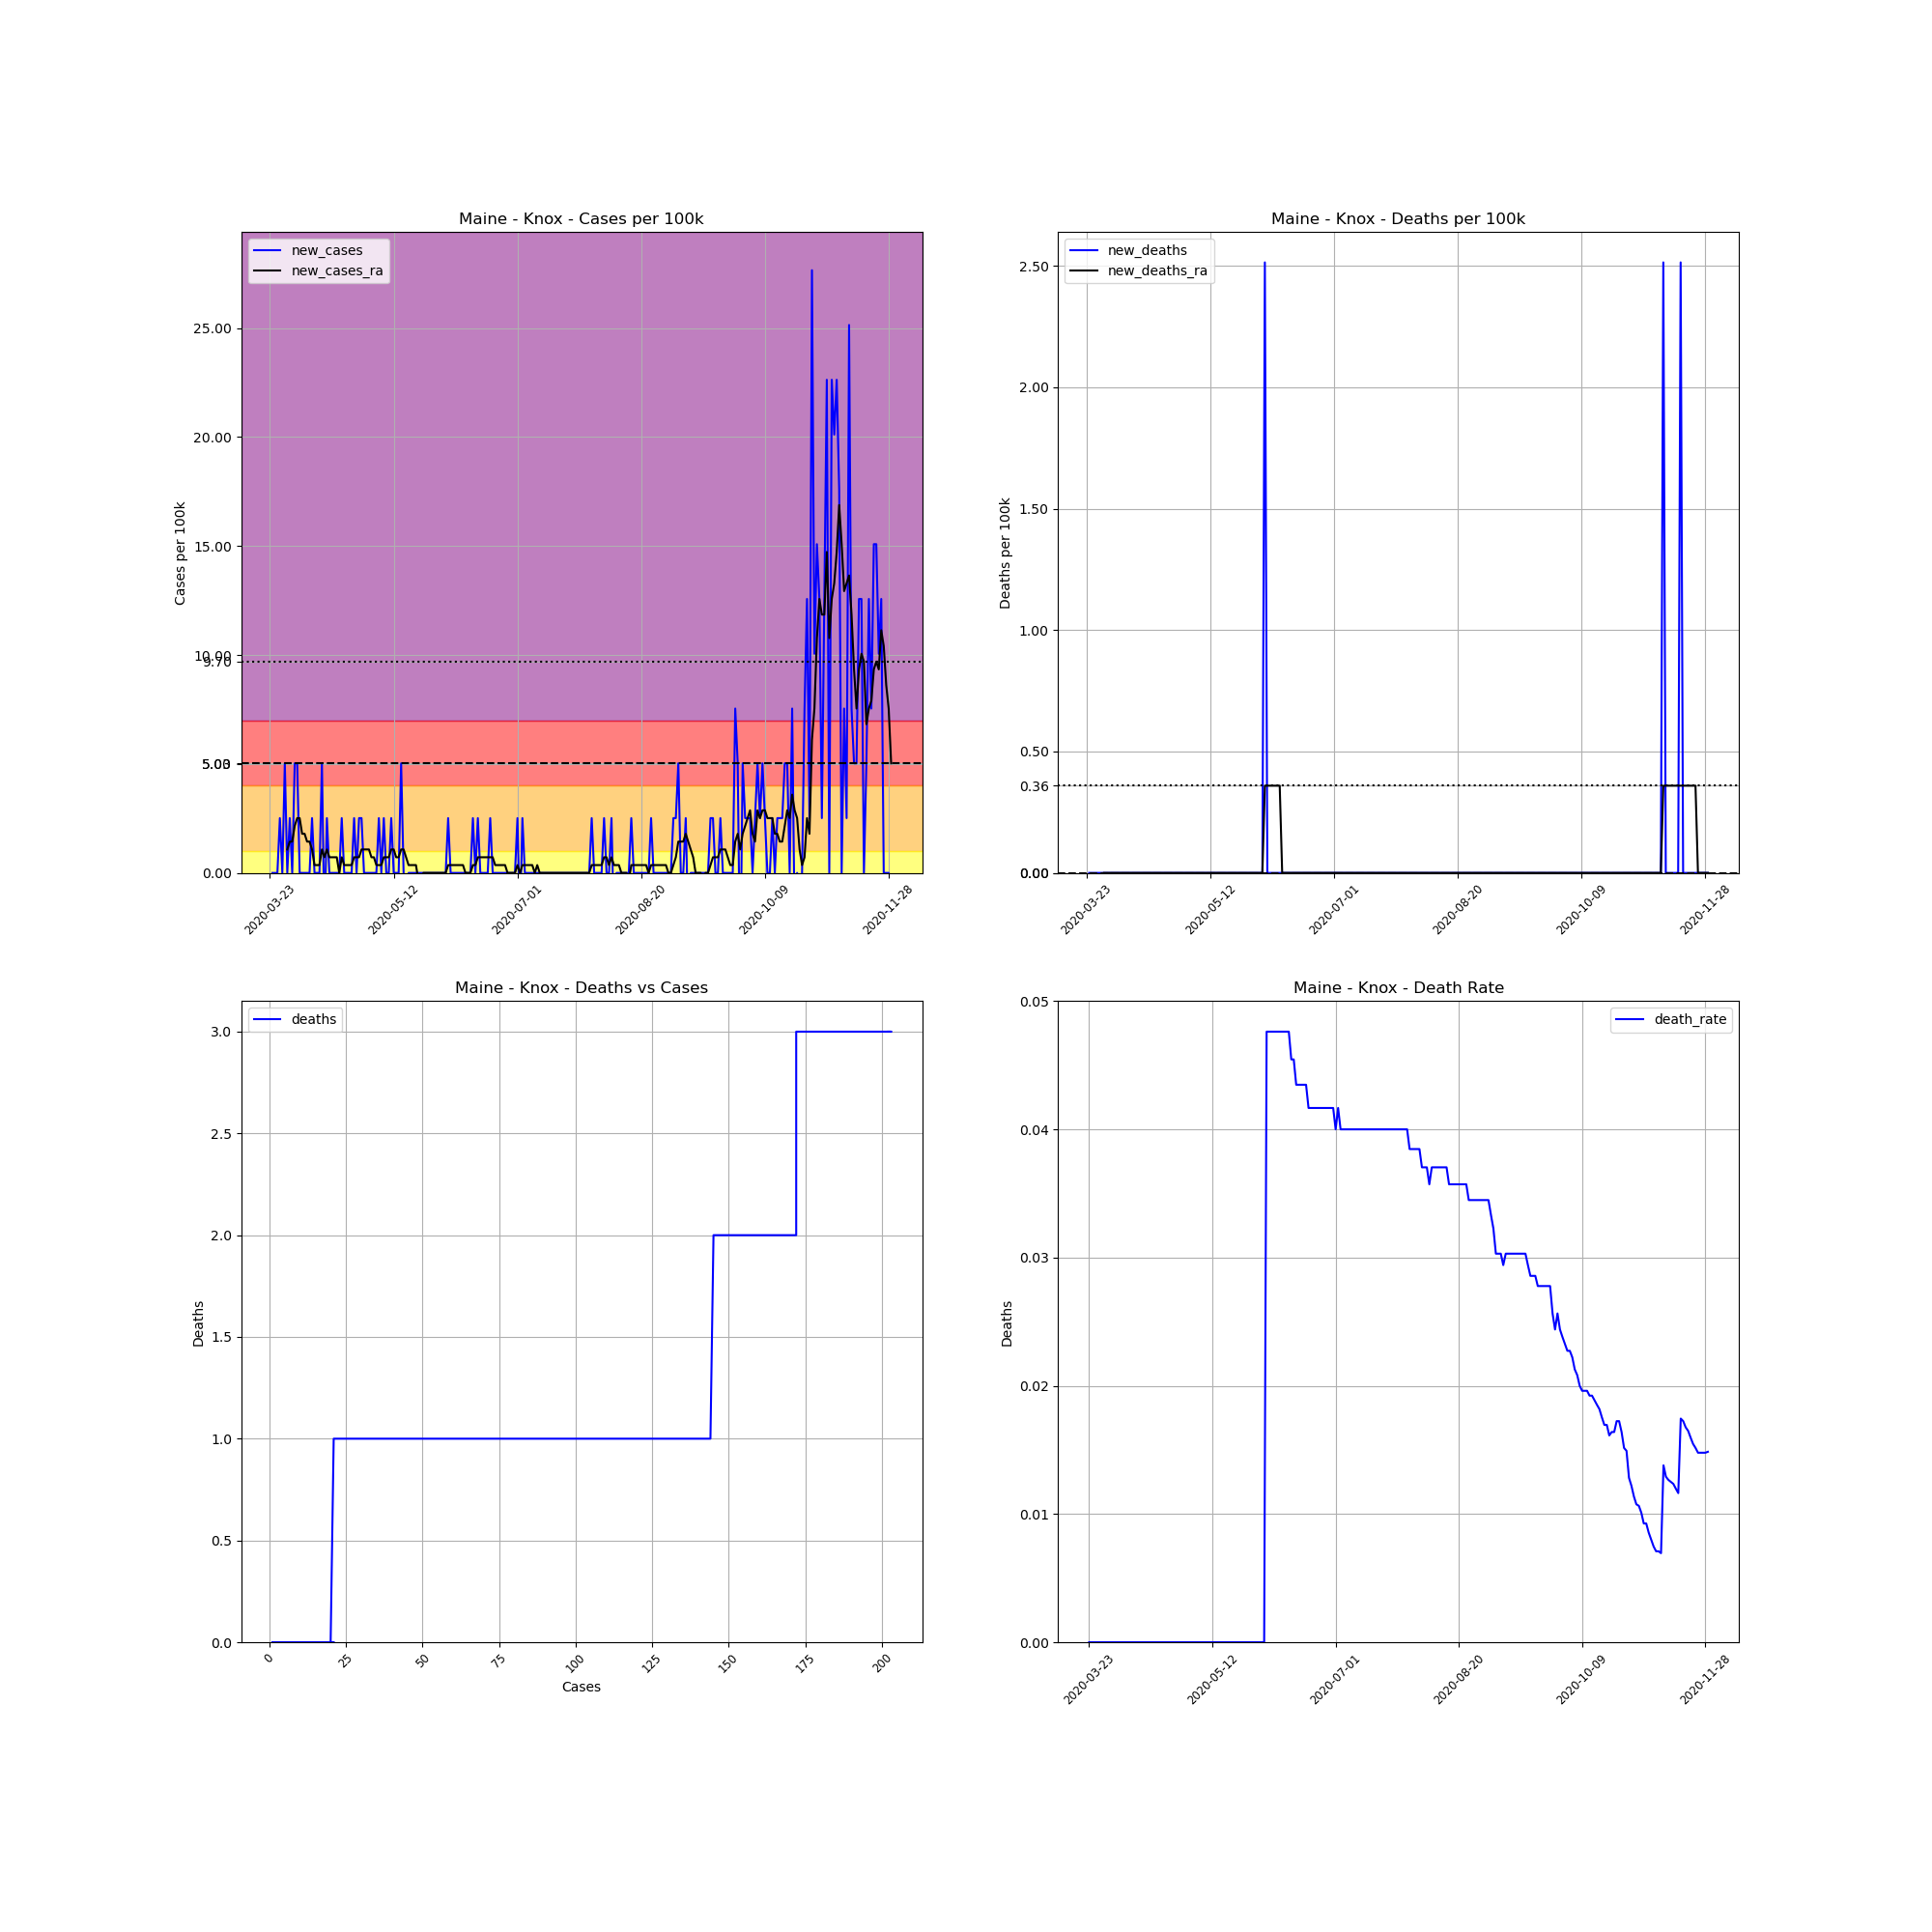

The file beside this chart, header and first rows:
, date, county, state, fips, cases, deaths, COUNTY, STNAME, CTYNAME, POPESTIMATE2019, cases_per_100k, deaths_per_100k, death_rate, new_cases, new_deaths, new_cases_ra, new_deaths_ra
296905, 2020-03-23, Knox, Maine, 23013, 1, 0.0, 13, Maine, Knox, 39772, 2.514, 0.0, 0.0, , , , 
296906, 2020-03-24, Knox, Maine, 23013, 1, 0.0, 13, Maine, Knox, 39772, 2.514, 0.0, 0.0, 0.0, 0.0, , 
296907, 2020-03-25, Knox, Maine, 23013, 1, 0.0, 13, Maine, Knox, 39772, 2.514, 0.0, 0.0, 0.0, 0.0, , 
296908, 2020-03-26, Knox, Maine, 23013, 1, 0.0, 13, Maine, Knox, 39772, 2.514, 0.0, 0.0, 0.0, 0.0, , 
296909, 2020-03-27, Knox, Maine, 23013, 2, 0.0, 13, Maine, Knox, 39772, 5.029, 0.0, 0.0, 2.514, 0.0, , 
296910, 2020-03-28, Knox, Maine, 23013, 2, 0.0, 13, Maine, Knox, 39772, 5.029, 0.0, 0.0, 0.0, 0.0, , 
296911, 2020-03-29, Knox, Maine, 23013, 4, 0.0, 13, Maine, Knox, 39772, 10.06, 0.0, 0.0, 5.029, 0.0, , 
296912, 2020-03-30, Knox, Maine, 23013, 4, 0.0, 13, Maine, Knox, 39772, 10.06, 0.0, 0.0, 0.0, 0.0, 1.078, 0.0
296913, 2020-03-31, Knox, Maine, 23013, 5, 0.0, 13, Maine, Knox, 39772, 12.57, 0.0, 0.0, 2.514, 0.0, 1.437, 0.0
296914, 2020-04-01, Knox, Maine, 23013, 5, 0.0, 13, Maine, Knox, 39772, 12.57, 0.0, 0.0, 0.0, 0.0, 1.437, 0.0
296915, 2020-04-02, Knox, Maine, 23013, 7, 0.0, 13, Maine, Knox, 39772, 17.6, 0.0, 0.0, 5.029, 0.0, 2.155, 0.0
296916, 2020-04-03, Knox, Maine, 23013, 9, 0.0, 13, Maine, Knox, 39772, 22.63, 0.0, 0.0, 5.029, 0.0, 2.514, 0.0
296917, 2020-04-04, Knox, Maine, 23013, 9, 0.0, 13, Maine, Knox, 39772, 22.63, 0.0, 0.0, 0.0, 0.0, 2.514, 0.0
296918, 2020-04-05, Knox, Maine, 23013, 9, 0.0, 13, Maine, Knox, 39772, 22.63, 0.0, 0.0, 0.0, 0.0, 1.796, 0.0
296919, 2020-04-06, Knox, Maine, 23013, 9, 0.0, 13, Maine, Knox, 39772, 22.63, 0.0, 0.0, 0.0, 0.0, 1.796, 0.0
296920, 2020-04-07, Knox, Maine, 23013, 9, 0.0, 13, Maine, Knox, 39772, 22.63, 0.0, 0.0, 0.0, 0.0, 1.437, 0.0
296921, 2020-04-08, Knox, Maine, 23013, 9, 0.0, 13, Maine, Knox, 39772, 22.63, 0.0, 0.0, 0.0, 0.0, 1.437, 0.0
296922, 2020-04-09, Knox, Maine, 23013, 10, 0.0, 13, Maine, Knox, 39772, 25.14, 0.0, 0.0, 2.514, 0.0, 1.078, 0.0
296923, 2020-04-10, Knox, Maine, 23013, 10, 0.0, 13, Maine, Knox, 39772, 25.14, 0.0, 0.0, 0.0, 0.0, 0.3592, 0.0
296924, 2020-04-11, Knox, Maine, 23013, 10, 0.0, 13, Maine, Knox, 39772, 25.14, 0.0, 0.0, 0.0, 0.0, 0.3592, 0.0
296925, 2020-04-12, Knox, Maine, 23013, 10, 0.0, 13, Maine, Knox, 39772, 25.14, 0.0, 0.0, 0.0, 0.0, 0.3592, 0.0
296926, 2020-04-13, Knox, Maine, 23013, 12, 0.0, 13, Maine, Knox, 39772, 30.17, 0.0, 0.0, 5.029, 0.0, 1.078, 0.0
296927, 2020-04-14, Knox, Maine, 23013, 11, 0.0, 13, Maine, Knox, 39772, 27.66, 0.0, 0.0, -2.514, 0.0, 0.7184, 0.0
296928, 2020-04-15, Knox, Maine, 23013, 12, 0.0, 13, Maine, Knox, 39772, 30.17, 0.0, 0.0, 2.514, 0.0, 1.078, 0.0
296929, 2020-04-16, Knox, Maine, 23013, 12, 0.0, 13, Maine, Knox, 39772, 30.17, 0.0, 0.0, 0.0, 0.0, 0.7184, 0.0
296930, 2020-04-17, Knox, Maine, 23013, 12, 0.0, 13, Maine, Knox, 39772, 30.17, 0.0, 0.0, 0.0, 0.0, 0.7184, 0.0
296931, 2020-04-18, Knox, Maine, 23013, 12, 0.0, 13, Maine, Knox, 39772, 30.17, 0.0, 0.0, 0.0, 0.0, 0.7184, 0.0
296932, 2020-04-19, Knox, Maine, 23013, 12, 0.0, 13, Maine, Knox, 39772, 30.17, 0.0, 0.0, 0.0, 0.0, 0.7184, 0.0
296933, 2020-04-20, Knox, Maine, 23013, 12, 0.0, 13, Maine, Knox, 39772, 30.17, 0.0, 0.0, 0.0, 0.0, 2.5376526277146434e-16, 0.0
296934, 2020-04-21, Knox, Maine, 23013, 13, 0.0, 13, Maine, Knox, 39772, 32.69, 0.0, 0.0, 2.514, 0.0, 0.7184, 0.0
296935, 2020-04-22, Knox, Maine, 23013, 13, 0.0, 13, Maine, Knox, 39772, 32.69, 0.0, 0.0, 0.0, 0.0, 0.3592, 0.0
296936, 2020-04-23, Knox, Maine, 23013, 13, 0.0, 13, Maine, Knox, 39772, 32.69, 0.0, 0.0, 0.0, 0.0, 0.3592, 0.0
296937, 2020-04-24, Knox, Maine, 23013, 13, 0.0, 13, Maine, Knox, 39772, 32.69, 0.0, 0.0, 0.0, 0.0, 0.3592, 0.0
296938, 2020-04-25, Knox, Maine, 23013, 13, 0.0, 13, Maine, Knox, 39772, 32.69, 0.0, 0.0, 0.0, 0.0, 0.3592, 0.0
296939, 2020-04-26, Knox, Maine, 23013, 14, 0.0, 13, Maine, Knox, 39772, 35.2, 0.0, 0.0, 2.514, 0.0, 0.7184, 0.0
296940, 2020-04-27, Knox, Maine, 23013, 14, 0.0, 13, Maine, Knox, 39772, 35.2, 0.0, 0.0, 0.0, 0.0, 0.7184, 0.0
296941, 2020-04-28, Knox, Maine, 23013, 15, 0.0, 13, Maine, Knox, 39772, 37.71, 0.0, 0.0, 2.514, 0.0, 0.7184, 0.0
296942, 2020-04-29, Knox, Maine, 23013, 16, 0.0, 13, Maine, Knox, 39772, 40.23, 0.0, 0.0, 2.514, 0.0, 1.078, 0.0
296943, 2020-04-30, Knox, Maine, 23013, 16, 0.0, 13, Maine, Knox, 39772, 40.23, 0.0, 0.0, 0.0, 0.0, 1.078, 0.0
296944, 2020-05-01, Knox, Maine, 23013, 16, 0.0, 13, Maine, Knox, 39772, 40.23, 0.0, 0.0, 0.0, 0.0, 1.078, 0.0
296945, 2020-05-02, Knox, Maine, 23013, 16, 0.0, 13, Maine, Knox, 39772, 40.23, 0.0, 0.0, 0.0, 0.0, 1.078, 0.0
296946, 2020-05-03, Knox, Maine, 23013, 16, 0.0, 13, Maine, Knox, 39772, 40.23, 0.0, 0.0, 0.0, 0.0, 0.7184, 0.0
296947, 2020-05-04, Knox, Maine, 23013, 16, 0.0, 13, Maine, Knox, 39772, 40.23, 0.0, 0.0, 0.0, 0.0, 0.7184, 0.0
296948, 2020-05-05, Knox, Maine, 23013, 16, 0.0, 13, Maine, Knox, 39772, 40.23, 0.0, 0.0, 0.0, 0.0, 0.3592, 0.0
296949, 2020-05-06, Knox, Maine, 23013, 17, 0.0, 13, Maine, Knox, 39772, 42.74, 0.0, 0.0, 2.514, 0.0, 0.3592, 0.0
296950, 2020-05-07, Knox, Maine, 23013, 17, 0.0, 13, Maine, Knox, 39772, 42.74, 0.0, 0.0, 0.0, 0.0, 0.3592, 0.0
296951, 2020-05-08, Knox, Maine, 23013, 18, 0.0, 13, Maine, Knox, 39772, 45.26, 0.0, 0.0, 2.514, 0.0, 0.7184, 0.0
296952, 2020-05-09, Knox, Maine, 23013, 18, 0.0, 13, Maine, Knox, 39772, 45.26, 0.0, 0.0, 0.0, 0.0, 0.7184, 0.0
296953, 2020-05-10, Knox, Maine, 23013, 18, 0.0, 13, Maine, Knox, 39772, 45.26, 0.0, 0.0, 0.0, 0.0, 0.7184, 0.0
296954, 2020-05-11, Knox, Maine, 23013, 19, 0.0, 13, Maine, Knox, 39772, 47.77, 0.0, 0.0, 2.514, 0.0, 1.078, 0.0
296955, 2020-05-12, Knox, Maine, 23013, 19, 0.0, 13, Maine, Knox, 39772, 47.77, 0.0, 0.0, 0.0, 0.0, 1.078, 0.0
296956, 2020-05-13, Knox, Maine, 23013, 19, 0.0, 13, Maine, Knox, 39772, 47.77, 0.0, 0.0, 0.0, 0.0, 0.7184, 0.0
296957, 2020-05-14, Knox, Maine, 23013, 19, 0.0, 13, Maine, Knox, 39772, 47.77, 0.0, 0.0, 0.0, 0.0, 0.7184, 0.0
296958, 2020-05-15, Knox, Maine, 23013, 21, 0.0, 13, Maine, Knox, 39772, 52.8, 0.0, 0.0, 5.029, 0.0, 1.078, 0.0
296959, 2020-05-16, Knox, Maine, 23013, 21, 0.0, 13, Maine, Knox, 39772, 52.8, 0.0, 0.0, 0.0, 0.0, 1.078, 0.0
296960, 2020-05-17, Knox, Maine, 23013, 20, 0.0, 13, Maine, Knox, 39772, 50.29, 0.0, 0.0, -2.514, 0.0, 0.7184, 0.0
296961, 2020-05-18, Knox, Maine, 23013, 20, 0.0, 13, Maine, Knox, 39772, 50.29, 0.0, 0.0, 0.0, 0.0, 0.3592, 0.0
296962, 2020-05-19, Knox, Maine, 23013, 20, 0.0, 13, Maine, Knox, 39772, 50.29, 0.0, 0.0, 0.0, 0.0, 0.3592, 0.0
296963, 2020-05-20, Knox, Maine, 23013, 20, 0.0, 13, Maine, Knox, 39772, 50.29, 0.0, 0.0, 0.0, 0.0, 0.3592, 0.0
296964, 2020-05-21, Knox, Maine, 23013, 20, 0.0, 13, Maine, Knox, 39772, 50.29, 0.0, 0.0, 0.0, 0.0, 0.3592, 0.0
... 192 more rows
